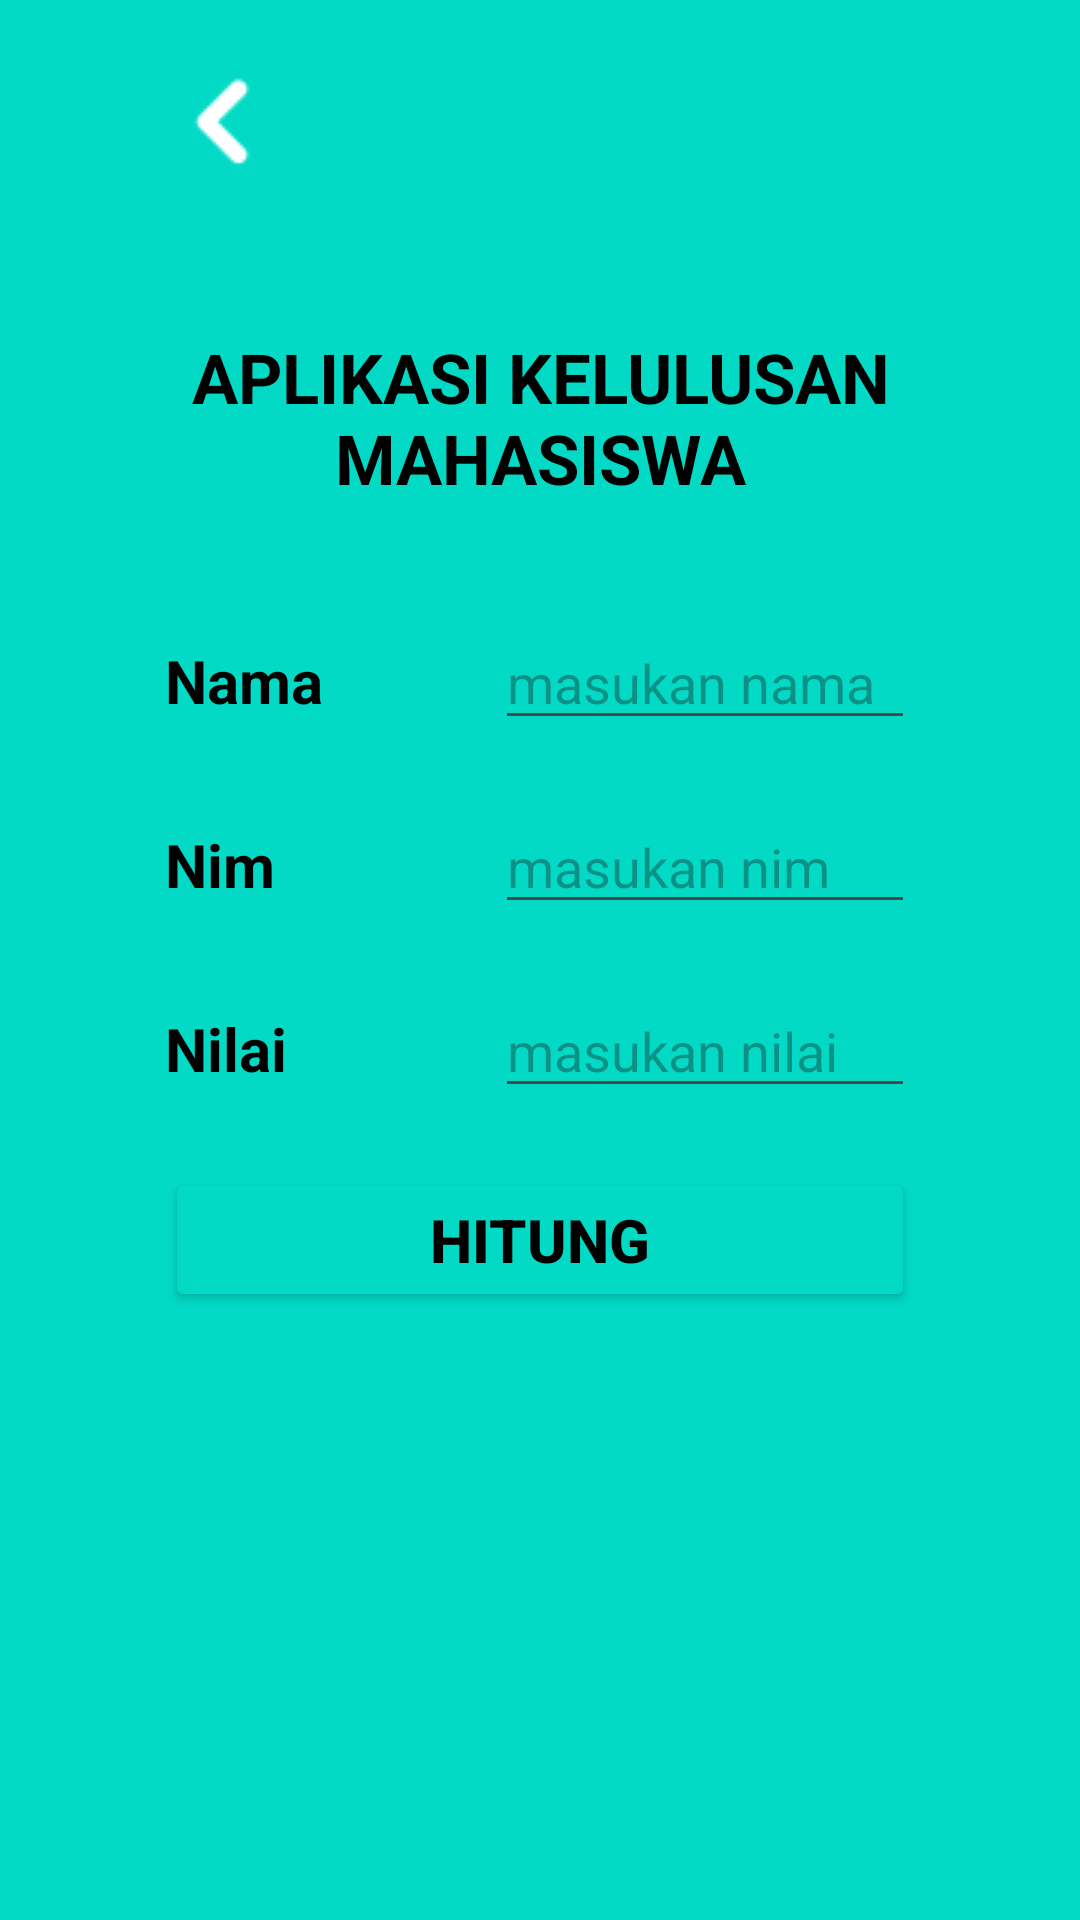

This screen was rendered from an Android layout file. Write that file and the resources it references.
<!-- AndroidManifest.xml: application theme Theme.Tugas_M4_HandyNandaFachrizal -->
<!-- res/layout/activity_perhitungan.xml -->
<?xml version="1.0" encoding="utf-8"?>
<androidx.constraintlayout.widget.ConstraintLayout
    xmlns:android="http://schemas.android.com/apk/res/android"
    xmlns:app="http://schemas.android.com/apk/res-auto"
    xmlns:tools="http://schemas.android.com/tools"
    android:id="@+id/main"
    android:layout_width="match_parent"
    android:layout_height="match_parent"
    android:background="@color/design_default_color_secondary"
    tools:context=".Perhitungan">

    <LinearLayout
        android:id="@+id/L_BgUtama"
        android:layout_width="300dp"
        android:layout_height="650dp"
        android:orientation="vertical"
        android:background="@drawable/rounded_corner"
        app:layout_constraintBottom_toBottomOf="parent"
        app:layout_constraintEnd_toEndOf="parent"
        app:layout_constraintStart_toStartOf="parent"
        app:layout_constraintTop_toTopOf="parent">

        <ImageView
            android:id="@+id/back"
            android:layout_marginTop="20sp"
            android:layout_marginStart="20sp"
            android:layout_width="wrap_content"
            android:layout_height="wrap_content"
            app:srcCompat="@drawable/icback" />

        <LinearLayout
            android:id="@+id/L_Isi"
            android:layout_width="wrap_content"
            android:layout_height="wrap_content"
            android:layout_gravity="center"
            android:layout_marginTop="30sp"
            android:background="@drawable/rounded_corner"
            android:elevation="10sp"
            android:orientation="vertical">

            <LinearLayout
                android:id="@+id/L_Judul"
                android:layout_width="match_parent"
                android:layout_height="90dp"
                android:background="@drawable/rounded_corner1"
                android:orientation="vertical">

                <TextView
                    android:id="@+id/Judul"
                    android:layout_width="280sp"
                    android:layout_height="wrap_content"
                    android:layout_gravity="center"
                    android:layout_marginTop="15dp"
                    android:text="APLIKASI KELULUSAN MAHASISWA"
                    android:textAlignment="center"
                    android:textColor="@color/black"
                    android:textSize="23sp"
                    android:textStyle="bold" />
            </LinearLayout>

            <LinearLayout
                android:id="@+id/L_Form"
                android:layout_width="280sp"
                android:layout_height="433dp"
                android:layout_gravity="center"
                android:background="@drawable/rounded_corner"
                android:orientation="vertical">

                <LinearLayout
                    android:id="@+id/L_Nama"
                    android:layout_width="250sp"
                    android:layout_height="wrap_content"
                    android:layout_gravity="center"
                    android:layout_marginTop="20sp"
                    android:orientation="horizontal">

                    <TextView
                        android:id="@+id/Nama"
                        android:layout_width="100sp"
                        android:layout_height="wrap_content"
                        android:text="Nama"
                        android:textColor="@color/black"
                        android:textSize="20sp"
                        android:textStyle="bold" />

                    <EditText
                        android:id="@+id/InpNama"
                        android:layout_width="wrap_content"
                        android:layout_height="wrap_content"
                        android:layout_marginStart="10sp"
                        android:ems="10"
                        android:inputType="text"
                        android:hint="masukan nama"/>

                </LinearLayout>

                <LinearLayout
                    android:id="@+id/L_Nim"
                    android:layout_width="250sp"
                    android:layout_height="wrap_content"
                    android:layout_gravity="center"
                    android:layout_marginTop="20sp"
                    android:orientation="horizontal">

                    <TextView
                        android:id="@+id/Nim"
                        android:layout_width="100sp"
                        android:layout_height="wrap_content"
                        android:text="Nim"
                        android:textSize="20sp"
                        android:textColor="@color/black"
                        android:textStyle="bold" />

                    <EditText
                        android:id="@+id/InputNim"
                        android:layout_width="wrap_content"
                        android:layout_height="wrap_content"
                        android:layout_marginStart="10sp"
                        android:ems="10"
                        android:inputType="text"
                        android:hint="masukan nim"/>

                </LinearLayout>

                <LinearLayout
                    android:id="@+id/L_Nilai"
                    android:layout_width="250sp"
                    android:layout_height="wrap_content"
                    android:layout_gravity="center"
                    android:layout_marginTop="20sp"
                    android:orientation="horizontal">

                    <TextView
                        android:id="@+id/Nilai"
                        android:layout_width="100sp"
                        android:layout_height="wrap_content"
                        android:text="Nilai"
                        android:textSize="20sp"
                        android:textColor="@color/black"
                        android:textStyle="bold" />

                    <EditText
                        android:id="@+id/InpTxtNilai"
                        android:layout_width="wrap_content"
                        android:layout_height="wrap_content"
                        android:layout_marginStart="10sp"
                        android:ems="10"
                        android:inputType="text"
                        android:hint="masukan nilai"/>

                </LinearLayout>

                <LinearLayout
                    android:id="@+id/L_Button"
                    android:layout_width="250sp"
                    android:layout_height="wrap_content"
                    android:layout_gravity="center"
                    android:layout_marginTop="20sp"
                    android:orientation="horizontal">

                    <Button
                        android:id="@+id/Hitung"
                        android:layout_width="match_parent"
                        android:layout_height="wrap_content"
                        android:backgroundTint="@color/design_default_color_secondary"
                        android:text="HITUNG"
                        android:textColor="@color/black"
                        android:textSize="20sp"
                        android:textStyle="bold" />

                </LinearLayout>

                <LinearLayout
                    android:id="@+id/L_Hasil"
                    android:layout_width="250sp"
                    android:layout_height="wrap_content"
                    android:layout_gravity="center"
                    android:layout_marginTop="20sp"
                    android:orientation="vertical">

                    <TextView
                        android:id="@+id/ViewNama"
                        android:layout_width="match_parent"
                        android:layout_height="wrap_content"
                        android:text=""
                        android:textSize="20sp"
                        android:textStyle="bold"
                        android:textColor="@color/black" />

                    <TextView
                        android:id="@+id/ViewNim"
                        android:layout_width="match_parent"
                        android:layout_height="wrap_content"
                        android:text=""
                        android:textSize="20sp"
                        android:textStyle="bold"
                        android:textColor="@color/black" />

                    <TextView
                        android:id="@+id/ViewNilai"
                        android:layout_width="match_parent"
                        android:layout_height="wrap_content"
                        android:text=""
                        android:textSize="20sp"
                        android:textStyle="bold"
                        android:textColor="@color/black" />

                    <TextView
                        android:id="@+id/viewKeterangan"
                        android:layout_width="match_parent"
                        android:layout_height="wrap_content"
                        android:text=""
                        android:textSize="20sp"
                        android:textStyle="bold"
                        android:textColor="@color/black" />
                </LinearLayout>

            </LinearLayout>
        </LinearLayout>


    </LinearLayout>
</androidx.constraintlayout.widget.ConstraintLayout>
<!-- resources referenced by this layout -->
<resources>
  <color name="black">#FF000000</color>
  <!-- drawable icback: png bitmap (drawable, 1012 bytes) -->
  <!-- drawable rounded_corner1 (drawable) -->
  <?xml version="1.0" encoding="utf-8"?>
  <shape xmlns:android="http://schemas.android.com/apk/res/android">
      <solid android:color="#03DAC6" />
      <corners
          android:topLeftRadius="16sp"
          android:topRightRadius="16sp"
          />
  </shape>
  <style name="Theme.Tugas_M4_HandyNandaFachrizal" parent="Base.Theme.Tugas_M4_HandyNandaFachrizal" />
  <style name="Base.Theme.Tugas_M4_HandyNandaFachrizal" parent="Theme.Material3.DayNight.NoActionBar">
          
          
      </style>
</resources>
